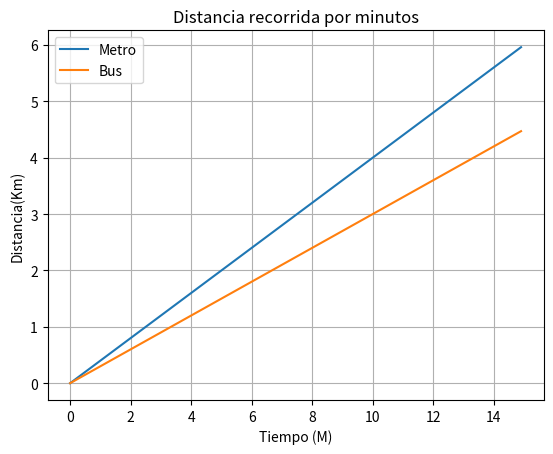

Python code for this plot:
# 1) 
import numpy as np
tamaño = np.array([50, 100, 250, 500, 1000])
carga = np.array([10, 20, 50, 100, 200])
descarga = np.array([8, 16, 40, 80, 160])

m_carga,n_carga = np.polyfit(tamaño,carga,1)
m_descarga,n_descarga = np.polyfit(tamaño,descarga,1)

print(f"La pendiente de la función es {m_carga:.2f} y el intercepto es {n_carga:.2f}")
print(f"La pendiente de la función es {m_descarga:.2f} y el intercepto es {n_descarga:.2f}")

# 2) Función f(x):
#    Variable dependiente : Tiempo de carga (S) 
#    Variable independiente : Tamaño del archivo (MB)

#    Función g(x):
#    Variable dependiente : Tiempo de descarga (S) 
#    Variable independiente : Tamaño del archivo (MB)

# 3)
def f(x):
    return 0.2*x
print(f"El tiempo de carga para un archivo de 750 MB es de {f(750):.0f} segundos")

def g(x):
    return 0.16*x
print(f"El tiempo de descarga para un archivo de 750 MB es de {g(750):.0f} segundos")

# 4)
from scipy.optimize import fsolve
def f(x):
    return 0.2*x - 163
x = np.linspace(0, 20, 1)
solucion = fsolve(f, x)
print(f"El tamaño deñ archivo si el tiempo de carga es de 163 segundos es de{solucion[0]:.0f} MB")

# 5)
def g(x):
    return 0.16*x - 195
x = np.linspace(0, 20, 1)
solucion1 = fsolve(g, x)
print(f"El tamaño del archivo si el tiempo de descarga es de 195 segundos es de {solucion1[0]:.0f} MB") # FALSOOOOOOOOOO

# 6)
import matplotlib.pyplot as plt
tiempo = np.arange(0, 15, 0.1)
metro = 0.4*tiempo       #Como se grafican
bus = 0.3*tiempo         #dos o más variables
plt.plot(tiempo, metro, label = 'Metro')
plt.plot(tiempo, bus, label = 'Bus')
plt.title('Distancia recorrida por minutos')
plt.ylabel('Distancia(Km)')
plt.xlabel('Tiempo (M)')
plt.legend()
plt.grid(True)
plt.show()